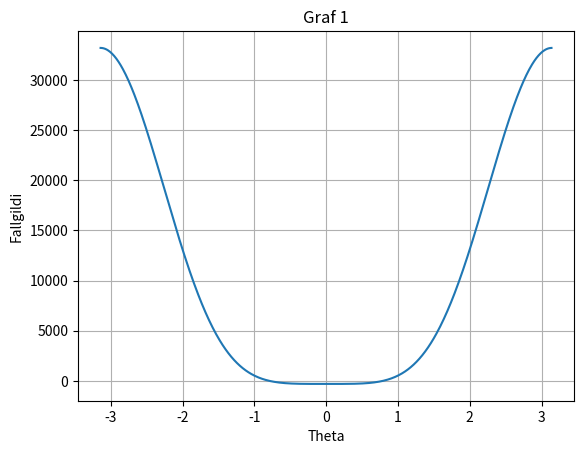

Write the Python code that produced this figure.
import numpy as np
import matplotlib.pyplot as plt

#Fastar stærðir: L1, L2, L3, p1, p2, p3
#Skilgreinum fasta utan fallsins:
pi = np.pi
    #Hliðarlengdir Stewart-pallsins
L1 = 2
L2 = np.sqrt(2)
L3 = L2
gamma = pi/2
    #Festipunktar tjakkanna
x0 = 0
y0 = 0
x1 = 4
y1 = 0
x2 = 0
y2 = 4
    #Þekktar armalengdir
p1 = np.sqrt(5)
p2 = p1
p3 = p1

def f(theta):
#Hér þarf að finna þeta fyrst
    A2 = L3*np.cos(theta) - x1
    B2 = L3*np.sin(theta)
    A3 = L2*np.cos(theta+gamma) - x2
    B3 = L2*np.sin(theta+gamma) - y2

    D = 2*(A2*B3 - B2*A3)

    N1 = B3*(p2**2-p1**2-A2**2-B2**2)-B2*(p3**2-p1**2-A3**2-B3**2)
    N2 = -A3*(p2**2-p1**2-A2**2-B2**2)+A2*(p3**2-p1**2-A3**2-B3**2)
    return N1**2 + N2**2 -p1**2*D**2


def teiknagraf(titill):
    xvals = np.arange(-np.pi, np.pi, 0.01) # Grid of 0.01 spacing from pi to pi
    yvals = f(xvals) # Evaluate function on xvals
    plt.plot(xvals, yvals) #Create line plot with yvals against xvals

    #plt.xlim(0, 100) #Takmörk ásanna
    #plt.ylim(0, 100)

	#merkjum grafiðs
    plt.grid(True)
    plt.title(titill)
    plt.xlabel('Theta')
    plt.ylabel('Fallgildi')

    #plt.show()

#Köllum á teikna fallið
plt.figure("Graf 1")
teiknagraf("Graf 1")
plt.show()
